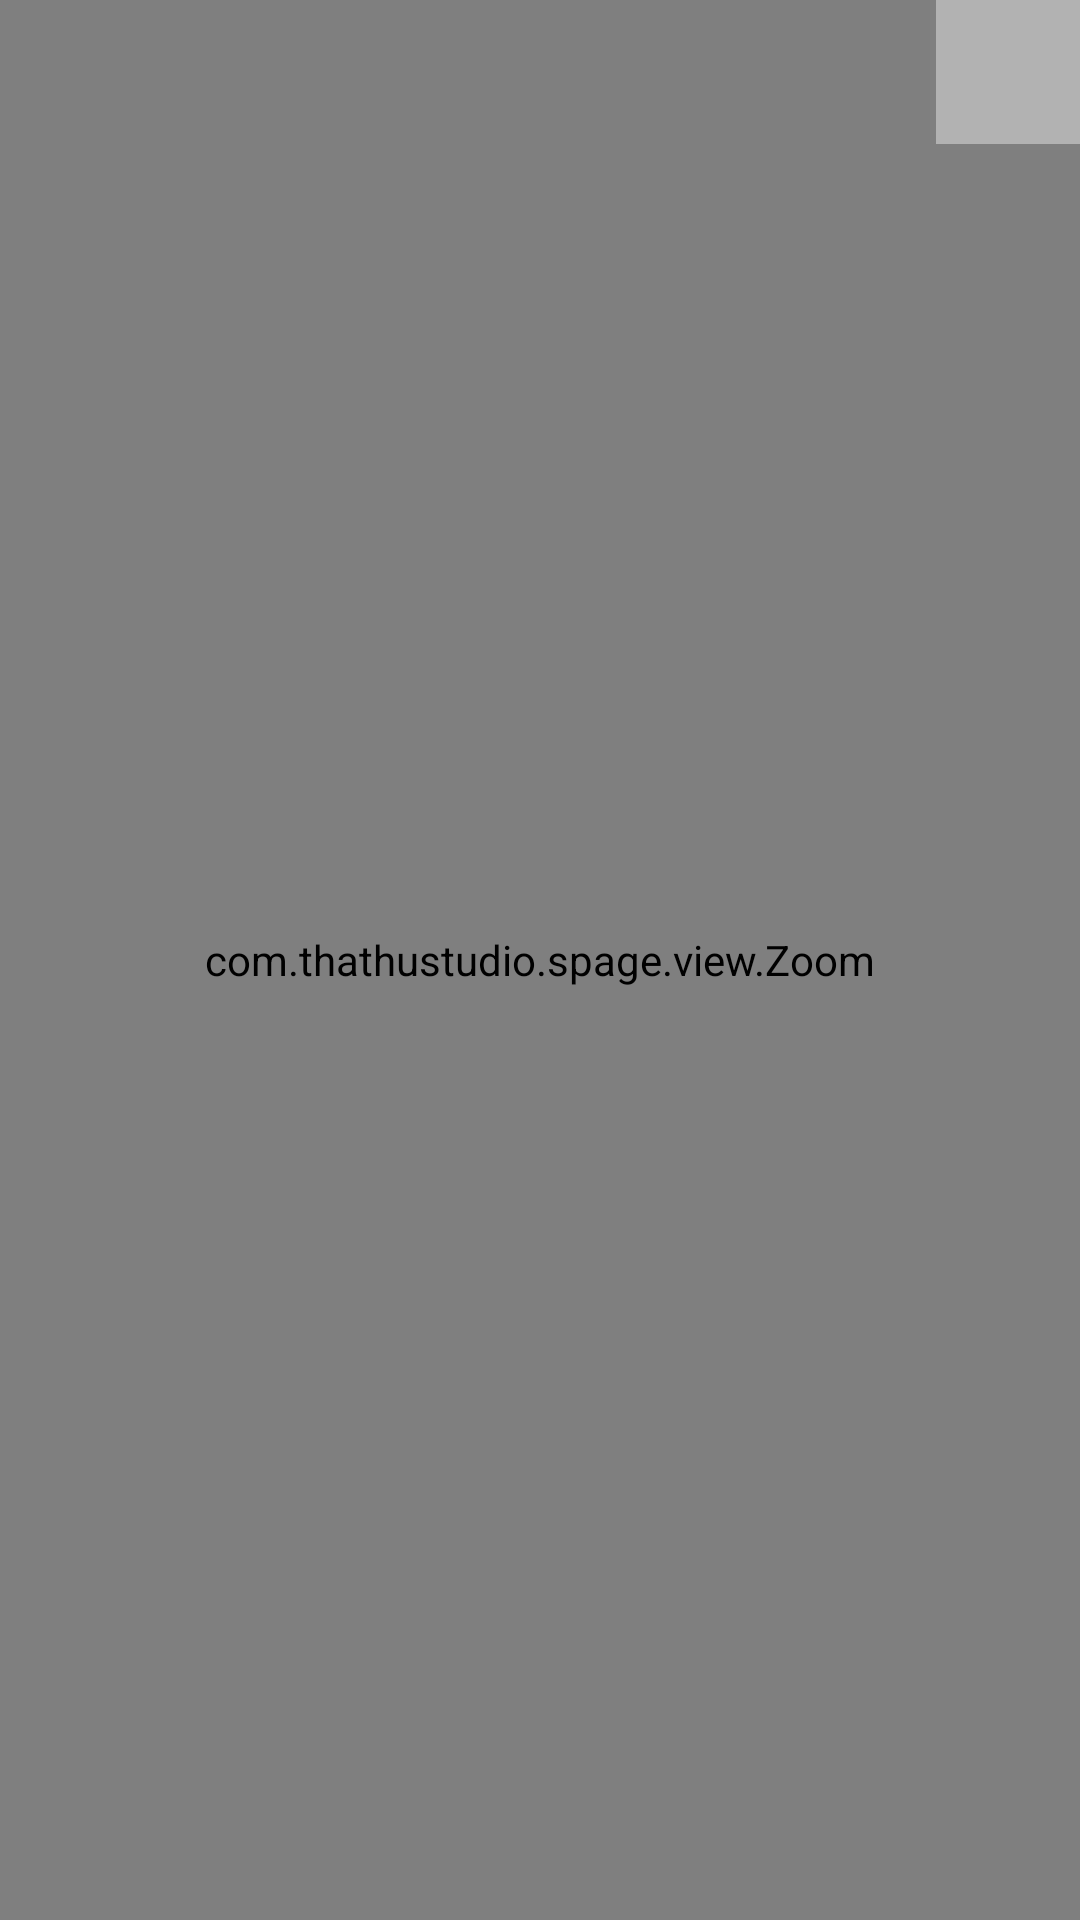

Produce the Android XML layout that renders to this screen, including the resource entries it uses.
<!-- AndroidManifest.xml: application theme AppTheme.NoTitle -->
<!-- res/layout/activity_image_viewer.xml -->
<?xml version="1.0" encoding="utf-8"?>
<RelativeLayout xmlns:android="http://schemas.android.com/apk/res/android"
    xmlns:tools="http://schemas.android.com/tools"
    android:layout_width="match_parent"
    android:layout_height="match_parent"
    android:background="@android:color/black"
    tools:context="com.thathustudio.spage.activities.ImageViewerActivity">

    <com.thathustudio.spage.view.Zoom
        android:id="@+id/activity_image_viewer"
        android:layout_width="match_parent"
        android:layout_height="match_parent"
        android:src="@drawable/ic_profile"
        tools:context="com.thathustudio.spage.activities.ImageViewerActivity">
    </com.thathustudio.spage.view.Zoom>

    <android.support.v7.widget.AppCompatImageButton
        android:layout_height="48dp"
        android:layout_width="48dp"
        android:scaleType="fitXY"
        android:background="#b2b2b2"
        android:layout_alignParentTop="true"
        android:layout_alignParentRight="true"
        android:src="@drawable/ic_close_white_24dp"
        android:id="@+id/btnClose" />
</RelativeLayout>
<!-- resources referenced by this layout -->
<resources>
  <style name="AppTheme.NoTitle">
          <item name="windowNoTitle">true</item>
      </style>
</resources>
